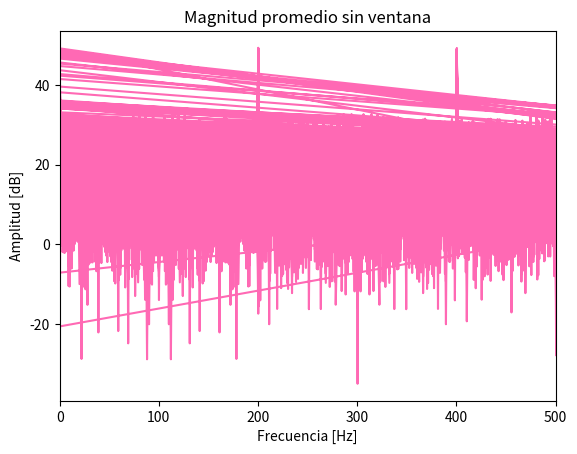
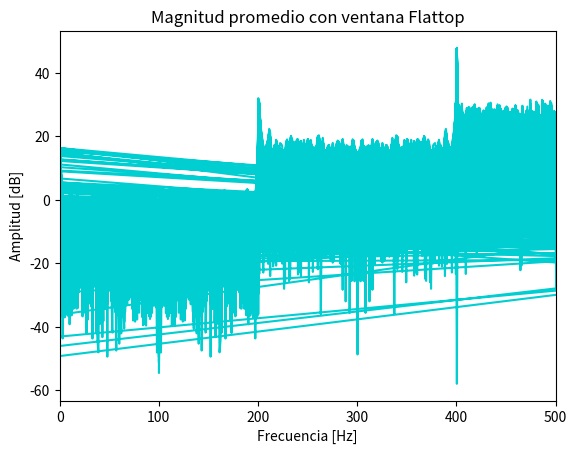
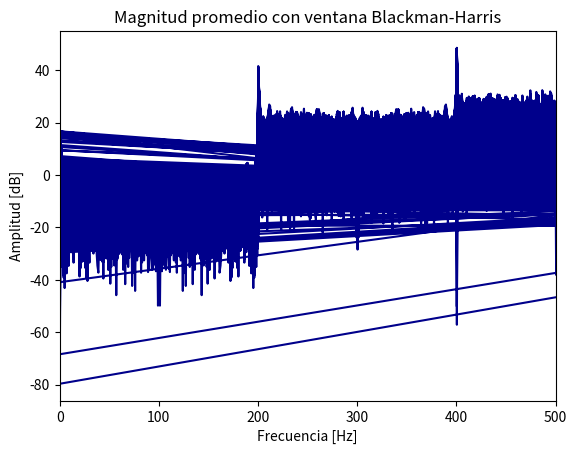
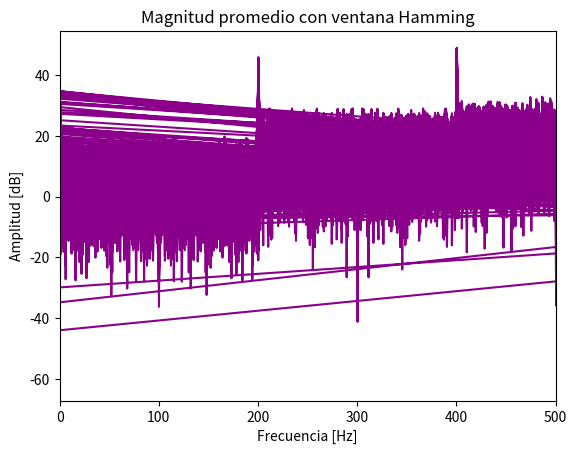

Python code for these plots, in order:
#!/usr/bin/env python3
# -*- coding: utf-8 -*-
"""
Created on Wed Sep 10 06:12:16 2025

[redacted]
"""

import numpy as np
import matplotlib.pyplot as plt
import scipy.signal.windows as windows

N = 1000       # Número de muestras
fs = 1000      # Hz
res_esp= fs/N  # DeltaF (Resolucion espectral)
M = 200        # Número de realizaciones
ts = 1/fs      # Periodo de muestreo

# Frecuencias aleatorias
fr = np.random.uniform(-2, 2, size=M)
w0 = np.pi/2
w1 = w0 + fr * 2*np.pi / N
f1 = w1/(2*np.pi) * fs   #Cuando w1=pi/2 esto es fs/4

a0 = np.sqrt(2)   # para tener potencia unitaria

# Ruido
SNR10 = 10
Ps = a0**2 / 2
Pn10 = Ps / (10**(SNR10/10))
sigma = np.sqrt(Pn10)
#na = np.random.normal(0, sigma, size=(M, N))  # ruido (M x N)
na = np.random.normal(0, sigma, size=(N, M))


def mi_funcion_sen(vmax, dc, ff, ph, nn, fs):
    ts = 1/fs
    tt = np.arange(0, 1, ts)[:nn]
    xx = vmax * np.sin(2*np.pi*ff*tt + ph) + dc
    return tt, xx

tt, xx = mi_funcion_sen(vmax=a0, dc=0, ff=1, ph=0, nn=N, fs=fs)
SNR_medido= 10*np.log10(np.var(xx)/np.var(na)) #Uso la varianza de xx y na porque son las señales de potencia y ruido reales, Ps y Pn son algebraicas

# 200 realizaciones (M x N) => Realizaciones x Frecuencias (la que quiero + el ruido)
tt_matriz= np.tile(tt.reshape((N,1)), (1,M))
f1_matriz = np.tile(f1.reshape((1,M)), (N,1))
realizaciones_xx = a0 * np.sin(2*np.pi * f1_matriz *  tt_matriz) + na # Lo de  f1[:, None] funciona como el resize pero ocupa menos memoria, crea un vector columna (Mx1)

#realizaciones_xx = a0 * np.sin(2*np.pi * f1[:,None] * tt[None,:]) + na # Lo de  f1[:, None] funciona como el resize pero ocupa menos memoria, crea un vector columna (Mx1)

# --------------------------------------
# Ventanas
# --------------------------------------

# Armo las ventanas
v_ft = np.resize(windows.flattop(N), (N,M))
v_bh = np.resize(windows.blackmanharris(N), (N,M))
v_h = np.resize(windows.hamming(N),  (N,M))

# Aplico las ventanas
realizaciones_xx_ft = realizaciones_xx * v_ft
realizaciones_xx_bh = realizaciones_xx * v_bh
realizaciones_xx_h  = realizaciones_xx * v_h

# # Transformo a frecuencia. Lo hago asi porque cuando quise usar mi funcion se rompia todo, no entiendo por que si es lo mismo
# n = np.arange(N).reshape(N,1)
# k = np.arange(N).reshape(1,N)
# twiddle = np.exp(-1j*2*np.pi*n*k/N)

# XX = np.dot(realizaciones_xx, twiddle.T) /N #El dividido N es para normalizar
# XX_ft = np.dot(realizaciones_xx_ft, twiddle.T) /N
# XX_bh = np.dot(realizaciones_xx_bh, twiddle.T) /N
# XX_h = np.dot(realizaciones_xx_h, twiddle.T) /N

XX = np.fft.fft(realizaciones_xx)
XX_ft = np.fft.fft(realizaciones_xx_ft)
XX_bh = np.fft.fft(realizaciones_xx_bh)
XX_h = np.fft.fft(realizaciones_xx_h)

# Concato todas las realizaciones
concat_XX = np.hstack(XX)      
concat_XX_ft = np.hstack(XX_ft)
concat_XX_bh = np.hstack(XX_bh)
concat_XX_h = np.hstack(XX_h)

# Frecuencia para el eje x
f = np.linspace(0, fs, N)

f_concat = np.tile(f, M)

w = 2 * np.pi * f / fs

# Ganancia de cada ventana. Divido por N para normalizar
G_ft = np.sum(windows.flattop(N)) / N
G_bh = np.sum(windows.blackmanharris(N)) / N
G_h  = np.sum(windows.hamming(N)) / N

#axis=None (default): Calculates the mean of the flattened array.
# axis=0: Calculates the mean along the columns.
# axis=1: Calculates the mean along the rows.

# Cada columna corresponde a una frecuencia específica k.
# Cada fila corresponde a una realización diferente.
#Uso axis = 1

# Sin ventana
idx_max_sin_vent = np.argmax(np.abs(XX), axis=0)  # índice dax_sin_veel pico de cada realización
est_amp_sin_vent = 2 * np.abs(XX[idx_max_sin_vent, np.arange(M)]) #El *2 es porque se reparte mitad para las frecuencias positivas y mitad para las frecuencias negativas (como lo vimos en comu)

# Flattop
idx_max_ft = np.argmax(np.abs(XX_ft), axis=0)
est_amp_ft = 2 * np.abs(XX_ft[idx_max_ft, np.arange(M)]) / G_ft

# Blackman-Harris
idx_max_bh = np.argmax(np.abs(XX_bh), axis=0)
est_amp_bh = 2 * np.abs(XX_bh[idx_max_bh, np.arange(M)]) / G_bh

# Hamming
idx_max_h = np.argmax(np.abs(XX_h), axis=0)
est_amp_h  = 2 * np.abs(XX_h[idx_max_h, np.arange(M)]) / G_h


##
# Estimador de amplitud
##

#Hago una funcion para no tener que hacerlo para los 4 casos
def Estadistica (est_amp, a0):
    E_a = np.mean(est_amp)
    S_a = E_a - a0
    V_a = np.mean((est_amp - E_a)**2)
    return E_a, S_a, V_a

E, S, V = Estadistica(est_amp_sin_vent, a0)
E_ft, S_ft, V_ft = Estadistica(est_amp_ft, a0)
E_bh, S_bh, V_bh = Estadistica(est_amp_bh, a0)
E_h, S_h, V_h = Estadistica(est_amp_h, a0)

print("Amplitud media:", E)
print("Sesgo:", S)
print("Varianza:", V)

##
# Estimador de frecuencia
##
est_frec_sin_vent = f[idx_max_sin_vent] /2
est_frec_ft = f[idx_max_ft] /2
est_frec_bh = f[idx_max_bh] /2
est_frec_h = f[idx_max_h] /2

def EstadisticaFrec(est_frec, f_ref):
    E_f = np.mean(est_frec)
    S_f = E_f - f_ref
    V_f = np.var(est_frec)
    return E_f, S_f, V_f

f_ref = np.mean(f1)  

E_f, S_f, V_f = EstadisticaFrec(est_frec_sin_vent, f_ref)
E_f_ft, S_f_ft, V_f_ft = EstadisticaFrec(est_frec_ft, f_ref)
E_f_bh, S_f_bh, V_f_bh = EstadisticaFrec(est_frec_bh, f_ref)
E_f_h, S_f_h, V_f_h = EstadisticaFrec(est_frec_h, f_ref)

print("Estimador de Frecuencia:", E_f)
print("Sesgo de frecuencia:", S_f)
print("Varianza de la frecuencia:", V_f)

plt.figure()
plt.plot(f_concat, 20*np.log10(np.abs(concat_XX)), color='hotpink') #en dB
#plt.plot(f_concat, np.abs(concat_XX), color='hotpink') #En veces
plt.xlim(0, 500) # Limita el eje x
plt.title('Magnitud promedio sin ventana')
plt.xlabel('Frecuencia [Hz]')
plt.ylabel('Amplitud [dB]')

plt.figure()
plt.plot(f_concat, 20*np.log10(np.abs(concat_XX_ft)), color='darkturquoise')
#plt.plot(f_concat, np.abs(concat_XX_ft), color='darkturquoise')
plt.xlim(0, 500) # Limita el eje x
plt.title('Magnitud promedio con ventana Flattop')
plt.xlabel('Frecuencia [Hz]')
plt.ylabel('Amplitud [dB]')

plt.figure()
plt.plot(f_concat, 20*np.log10(np.abs(concat_XX_bh)), color='darkblue')
#plt.plot(f_concat, np.abs(concat_XX_bh), color='darkblue')
plt.xlim(0, 500) # Limita el eje x
plt.title('Magnitud promedio con ventana Blackman-Harris')
plt.xlabel('Frecuencia [Hz]')
plt.ylabel('Amplitud [dB]')

plt.figure()
plt.plot(f_concat, 20*np.log10(np.abs(concat_XX_h)), color='darkmagenta')
#plt.plot(f_concat, np.abs(concat_XX_h), color='darkmagenta')
plt.xlim(0, 500) # Limita el eje x
plt.title('Magnitud promedio con ventana Hamming')
plt.xlabel('Frecuencia [Hz]')
plt.ylabel('Amplitud [dB]')

plt.show()